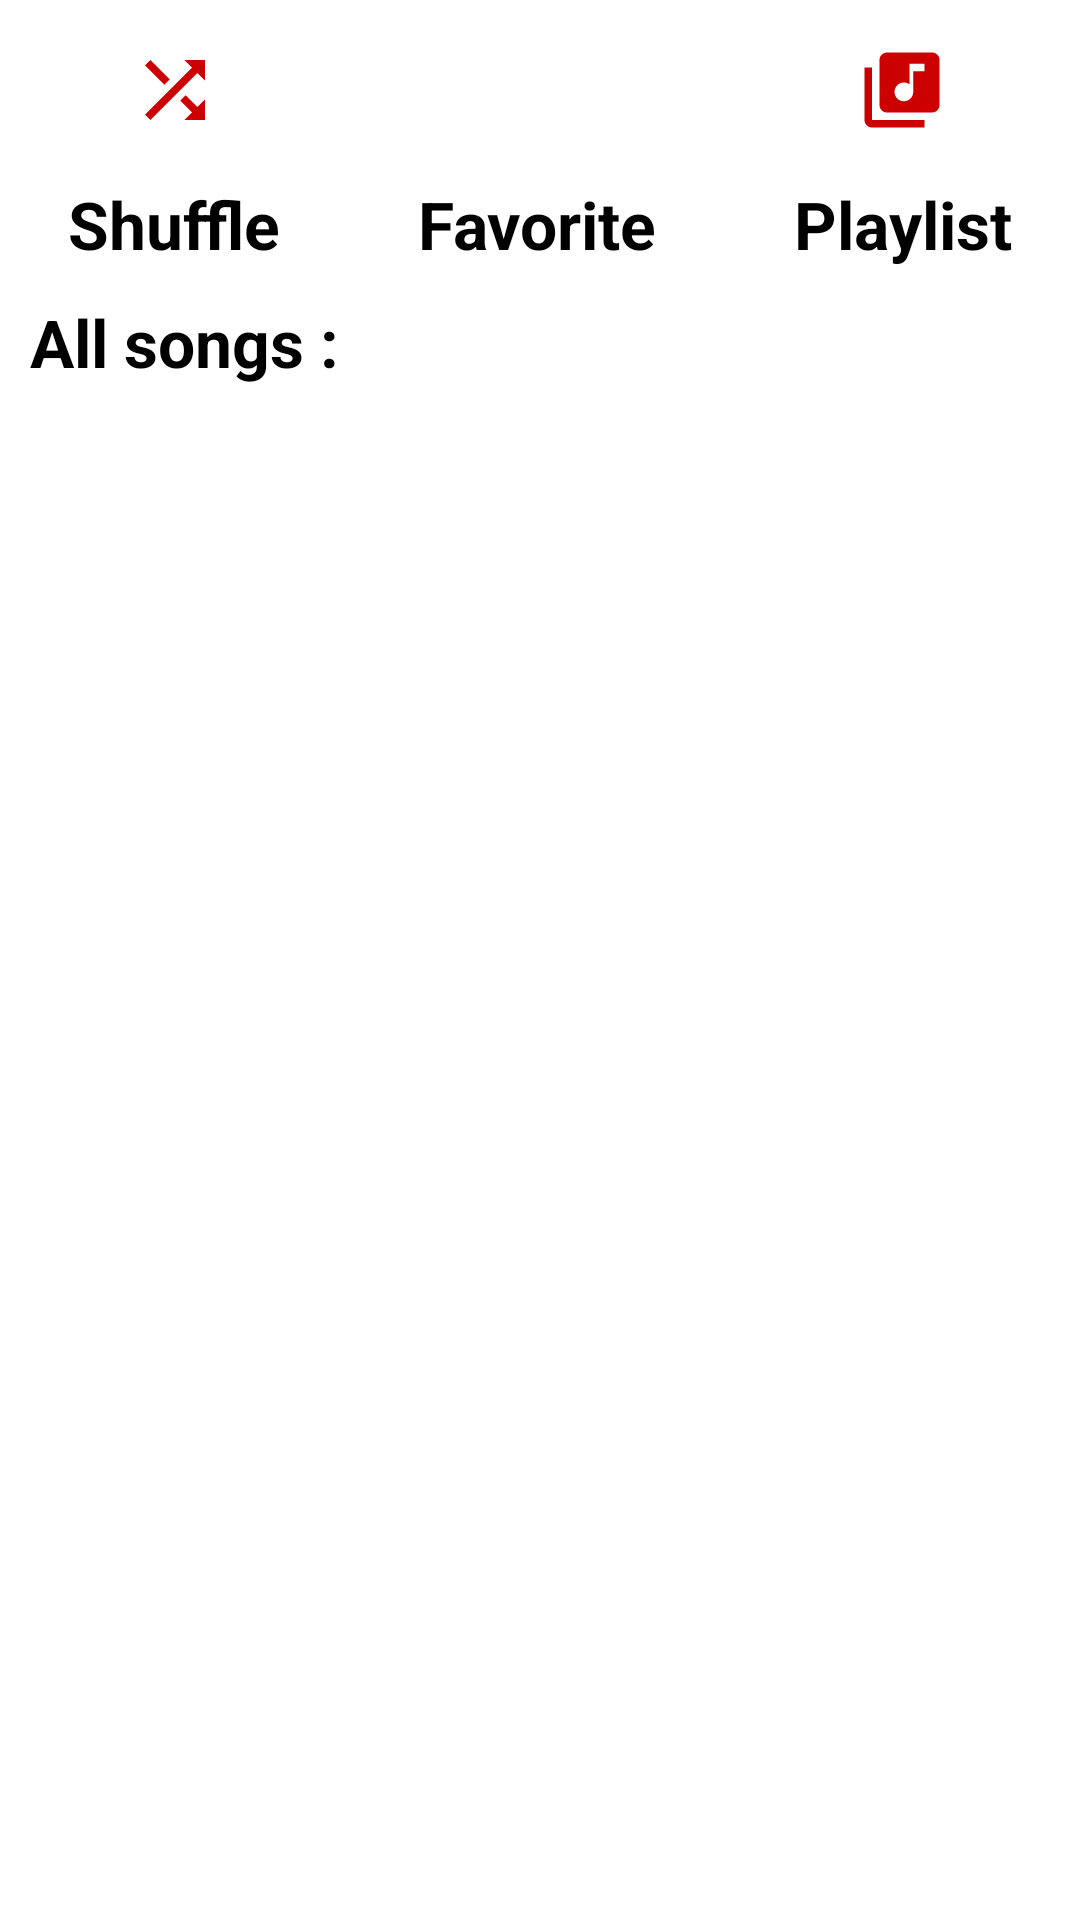

Reconstruct the res/layout file that produces this screen, plus the resources it refers to.
<!-- AndroidManifest.xml: application theme Theme.Splash -->
<!-- res/layout/activity_main.xml -->
<?xml version="1.0" encoding="utf-8"?>
<androidx.drawerlayout.widget.DrawerLayout
    xmlns:tools="http://schemas.android.com/tools"
    xmlns:android="http://schemas.android.com/apk/res/android"
    xmlns:app="http://schemas.android.com/apk/res-auto"
    android:layout_width="match_parent"
    android:fitsSystemWindows="true"
    tools:openDrawer="start"
    android:background="@color/white"
    android:layout_height="match_parent"
    tools:context=".MainActivity">

    <RelativeLayout
        android:layout_width="match_parent"
        android:layout_height="match_parent">



    <LinearLayout
        android:id="@+id/ll_option"
        android:layout_width="match_parent"
        android:layout_height="wrap_content"
        android:orientation="horizontal">
        <LinearLayout
            android:id="@+id/shuffleBtn"
            android:layout_weight="1"
            android:layout_width="wrap_content"
            android:layout_height="wrap_content"
            android:orientation="vertical"
            >
            <ImageView
                android:padding="15dp"
                android:layout_width="match_parent"
                android:layout_height="60dp"
                android:src="@drawable/shuffle">
            </ImageView>
            <TextView
                android:textColor="@color/black"
                android:layout_width="match_parent"
                android:layout_height="wrap_content"
                android:text="@string/shuffle"
                android:textStyle="bold"
                android:gravity="center"
                android:textSize="22sp"
                >
            </TextView>
        </LinearLayout>

        <LinearLayout
            android:id="@+id/Favourites"
            android:layout_weight="1"
            android:layout_width="wrap_content"
            android:layout_height="wrap_content"
            android:orientation="vertical"
            >
            <ImageView
                android:padding="15dp"
                android:layout_width="match_parent"
                android:layout_height="60dp"
                android:src="@drawable/fav">
            </ImageView>
            <TextView
                android:layout_width="match_parent"
                android:layout_height="wrap_content"
                android:text="@string/favorite"
                android:gravity="center"
                android:textStyle="bold"
                android:textColor="@color/black"
                android:textSize="22sp"
                >
            </TextView>
        </LinearLayout>

        <LinearLayout
            android:id="@+id/Playlist"
            android:layout_weight="1"
            android:layout_width="wrap_content"
            android:layout_height="wrap_content"
            android:orientation="vertical"
            >
            <ImageView
                android:padding="15dp"
                android:layout_width="match_parent"
                android:layout_height="60dp"
                android:src="@drawable/playlist">
            </ImageView>
            <TextView
                android:textColor="@color/black"
                android:layout_width="match_parent"
                android:layout_height="wrap_content"
                android:text="@string/playlist"
                android:textStyle="bold"
                android:gravity="center"
                android:textSize="22sp"
                >
            </TextView>
        </LinearLayout>
    </LinearLayout>

    <TextView
        android:id="@+id/txtAllSong"
        android:layout_width="wrap_content"
        android:layout_height="wrap_content"
        android:text="All songs :"
        android:textColor="@color/black"
        android:layout_below="@+id/ll_option"
        android:padding="10dp"
        android:textSize="22sp"
        android:textStyle="bold"
        >
    </TextView>

        <androidx.recyclerview.widget.RecyclerView
            android:id="@+id/recyclerSongs"
            android:layout_width="match_parent"
            android:layout_height="match_parent"
            android:layout_below="@+id/txtAllSong"
            android:layout_marginTop="10dp" />










    </RelativeLayout>
</androidx.drawerlayout.widget.DrawerLayout>
<!-- resources referenced by this layout -->
<resources>
  <!-- drawable playlist (drawable) -->
  <vector xmlns:android="http://schemas.android.com/apk/res/android"
      android:width="24dp"
      android:height="24dp"
      android:viewportWidth="24"
      android:viewportHeight="24"
      android:tint="@android:color/holo_red_dark">
    <path
        android:fillColor="@android:color/white"
        android:pathData="M20,2L8,2c-1.1,0 -2,0.9 -2,2v12c0,1.1 0.9,2 2,2h12c1.1,0 2,-0.9 2,-2L22,4c0,-1.1 -0.9,-2 -2,-2zM18,7h-3v5.5c0,1.38 -1.12,2.5 -2.5,2.5S10,13.88 10,12.5s1.12,-2.5 2.5,-2.5c0.57,0 1.08,0.19 1.5,0.51L14,5h4v2zM4,6L2,6v14c0,1.1 0.9,2 2,2h14v-2L4,20L4,6z"/>
  </vector>
  <!-- drawable shuffle (drawable) -->
  <vector xmlns:android="http://schemas.android.com/apk/res/android"
      android:width="24dp"
      android:height="24dp"
      android:viewportWidth="24"
      android:viewportHeight="24"
      android:tint="@android:color/holo_red_dark">
    <path
        android:fillColor="@android:color/white"
        android:pathData="M10.59,9.17L5.41,4 4,5.41l5.17,5.17 1.42,-1.41zM14.5,4l2.04,2.04L4,18.59 5.41,20 17.96,7.46 20,9.5L20,4h-5.5zM14.83,13.41l-1.41,1.41 3.13,3.13L14.5,20L20,20v-5.5l-2.04,2.04 -3.13,-3.13z"/>
  </vector>
  <string name="favorite">Favorite</string>
  <string name="playlist">Playlist</string>
  <string name="shuffle">Shuffle</string>
  <style name="Theme.Splash" parent="Theme.MaterialComponents.DayNight.NoActionBar">
      </style>
  <!-- not gathered from this repository: default colours our renderer supplied (Android Studio template values) -->
  <color name="black">#FF000000</color>
  <color name="white">#FFFFFFFF</color>
</resources>
